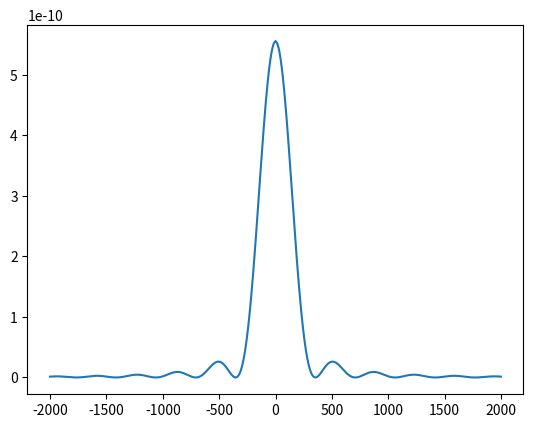

This figure's Python source:
import matplotlib.pyplot as plt
import numpy as np

def f(dy):
    return (np.sin(377*dy))**2/(377*dy)**2
def main():
    print("Interference")
    interval = 2000
    i = -interval
    x = []
    y = []
    di = 1
    while(i<interval):
        x.append(i)
        y.append(f(i))
        i = i + di
    
    fig = plt.figure()
    ax = fig.add_subplot(1, 1, 1)
    ax.plot(x, y, color='tab:blue')

    plt.show()

if __name__=="__main__":
    main()